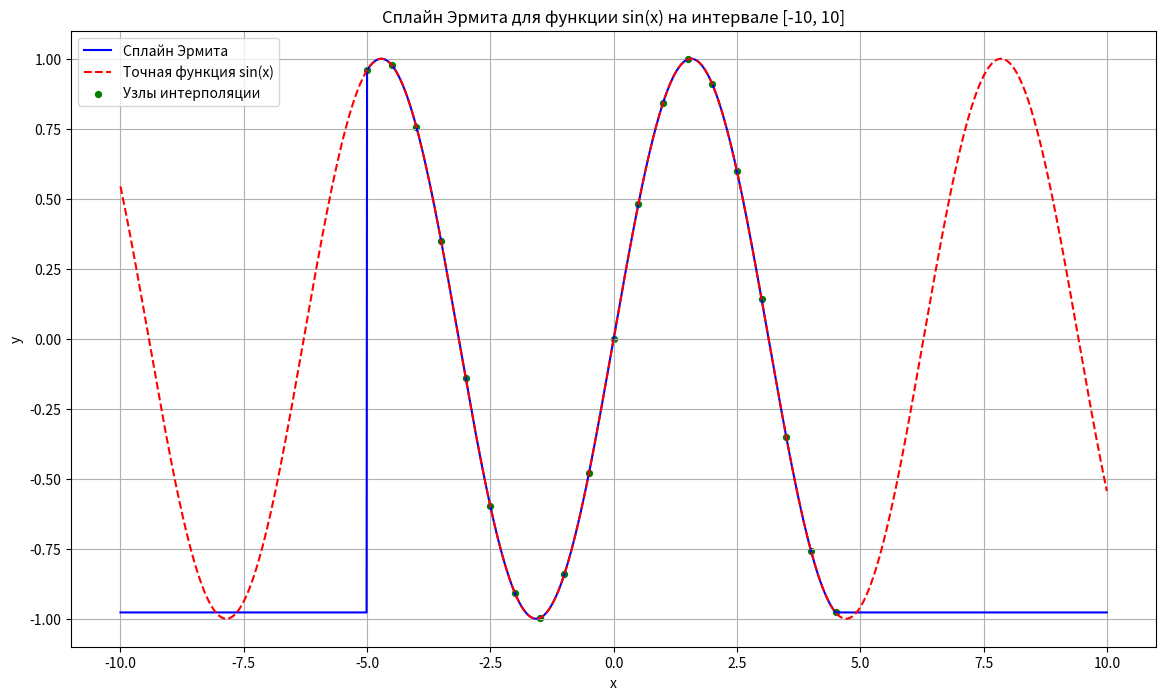

Write the Python code that produced this figure.
import matplotlib.pyplot as plt
import math

# Узлы интерполяции от -10 до 10 с шагом 0.1
x_points = [x * 0.5 for x in range(-10, 10)]  # Генерация узлов
y_points = [math.sin(x) for x in x_points]  # Значения функции sin(x) в узлах
y_derivatives = [math.cos(x) for x in x_points]  # Производные функции sin(x) в узлах

# Базисные функции Эрмита
def h00(t):
    return 2 * t**3 - 3 * t**2 + 1

def h01(t):
    return -2 * t**3 + 3 * t**2

def h10(t):
    return t**3 - 2 * t**2 + t

def h11(t):
    return t**3 - t**2

# Функция для вычисления сплайна Эрмита
def hermite_spline(x, x_points, y_points, y_derivatives):
    for i in range(len(x_points) - 1):
        if x_points[i] <= x < x_points[i + 1]:
            h = x_points[i + 1] - x_points[i]
            t = (x - x_points[i]) / h
            return (
                y_points[i] * h00(t) +
                y_points[i + 1] * h01(t) +
                y_derivatives[i] * h10(t) * h +
                y_derivatives[i + 1] * h11(t) * h
            )
    
    return y_points[-1]

# Генерация точек для построения графика
x_plot = [x * 0.01 for x in range(-1000, 1001)]  # Точки для графика с шагом 0.01
y_spline = [hermite_spline(x, x_points, y_points, y_derivatives) for x in x_plot]
y_exact = [math.sin(x) for x in x_plot]\

print(hermite_spline(3.8,x_points, y_points, y_derivatives))

# Построение графика
plt.figure(figsize=(14, 8))
plt.plot(x_plot, y_spline, label="Сплайн Эрмита", color="blue")
plt.plot(x_plot, y_exact, label="Точная функция sin(x)", color="red", linestyle="--")
plt.scatter(x_points, y_points, color="green", label="Узлы интерполяции", s=18)
plt.title("Сплайн Эрмита для функции sin(x) на интервале [-10, 10]")
plt.xlabel("x")
plt.ylabel("y")
plt.legend()
plt.grid(True)
plt.show()